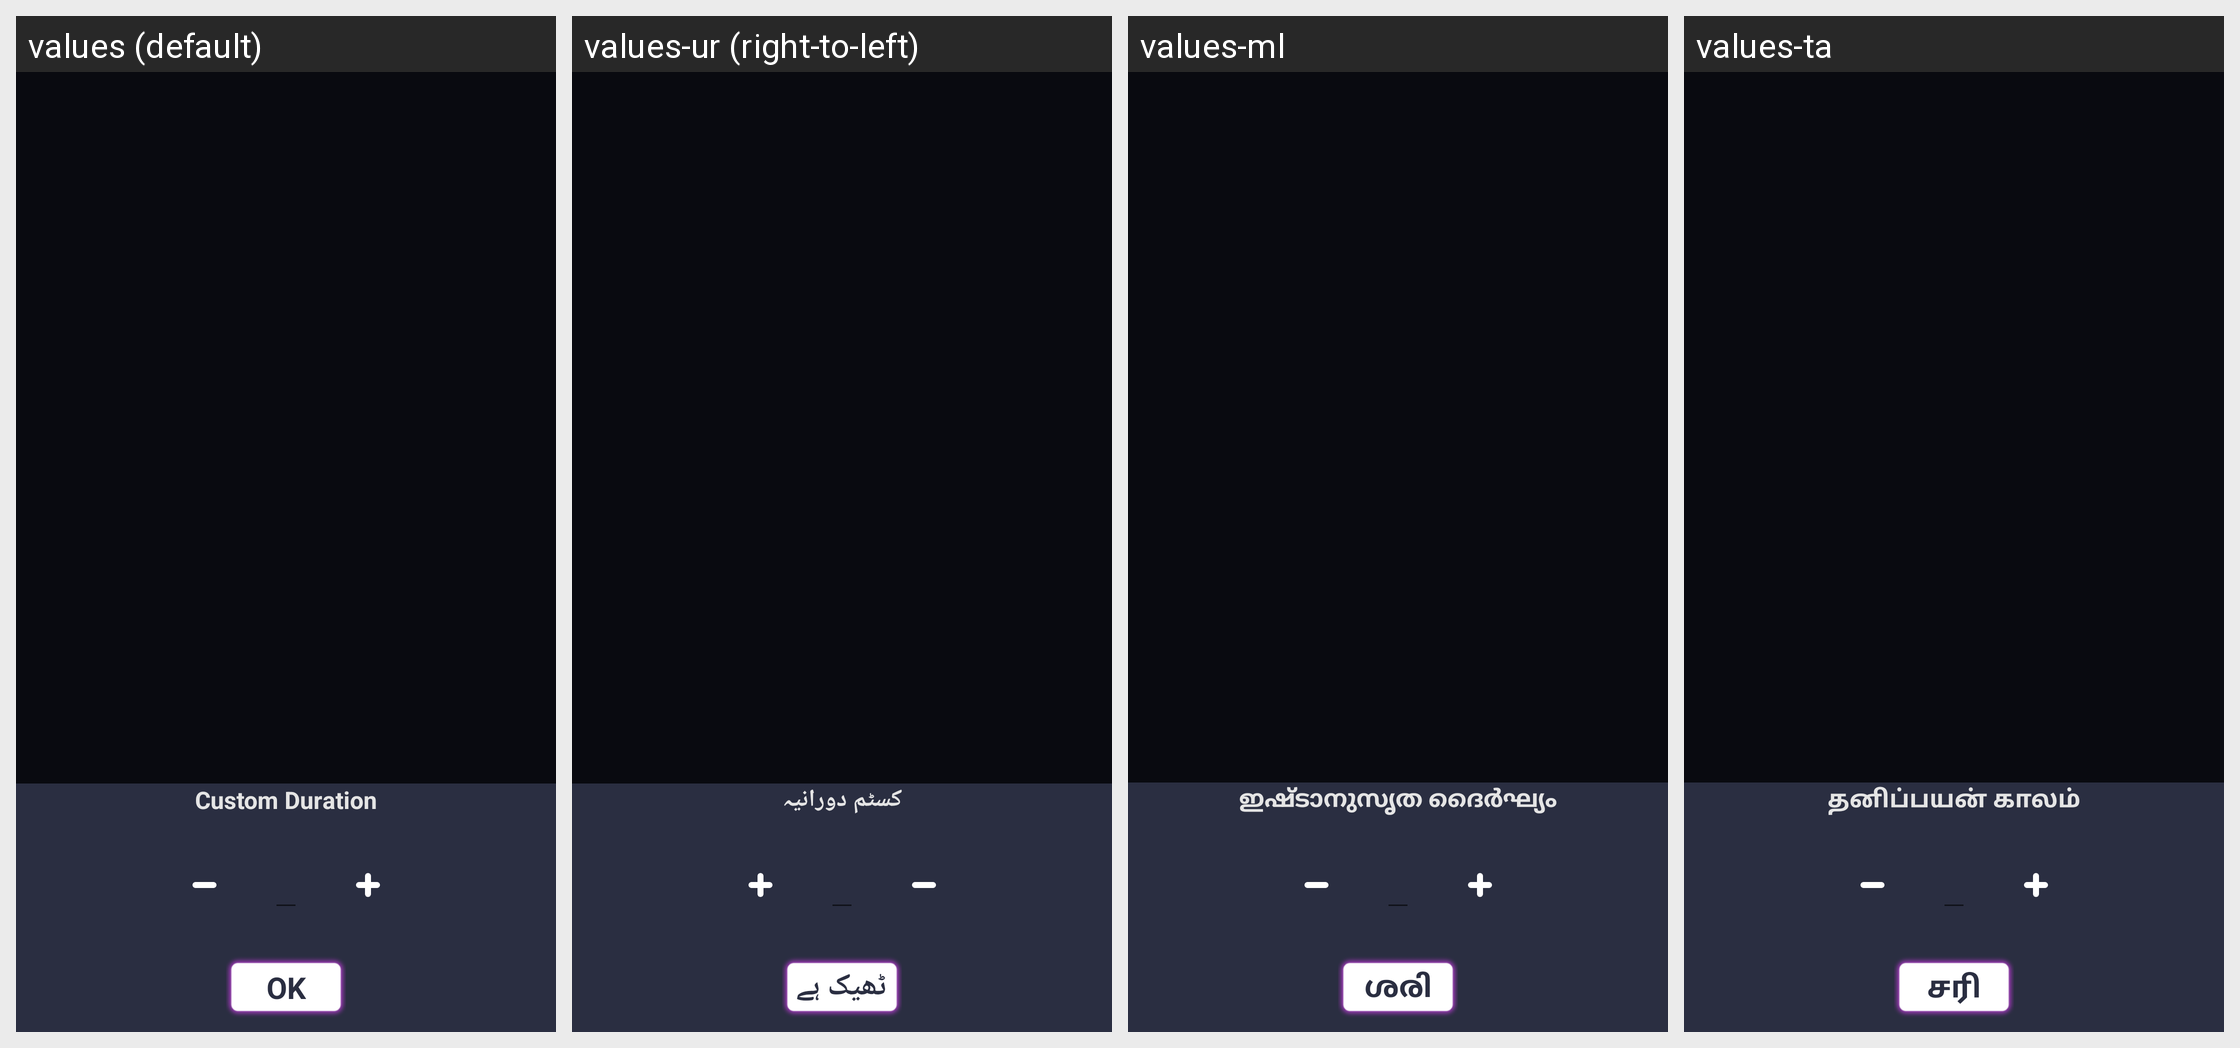

Strings drawn on this Android screen and how each of the app's shown locales translates them:
Android screen res/layout/dialog_custom_duration.xml rendered under 4 locales, left to right: values (default), values-ur (right-to-left), values-ml, values-ta. Device: Nexus 5 (rendered at 1080×1920; each locale shown at half size, 540×960, under a caption strip naming it); theme AppTheme.
Other locales in the repository, not shown: values-af, values-am, values-ar, values-az, values-be, values-bn-rBD, values-ca, values-ceb, values-cs, values-da, values-de, values-el, values-en-rUS, values-es-rUS, values-et, values-fa, values-fi, values-fr, values-fr-rCA, values-ga, values-gl, values-gu, values-ha, values-hi, values-hr, values-hu, values-ig, values-in, values-it, values-ja, values-jv, values-kk, values-km, values-kn, values-ko, values-mr, values-ms, values-my, values-ne, values-nl, values-pa, values-pl, values-ps, values-pt, values-ro, values-ru, values-sd, values-si, values-sk, values-sr, values-su, values-sv, values-te, values-tg, values-th, values-tl, values-tr, values-uk, values-uz, values-vi, values-yo, values-zh, values-zh-rHK, values-zh-rTW.
Strings drawn on this screen, with the default value and each locale's value (text and hints the layout hard-codes, and strings that could not be matched under every locale, appear in the picture but are not listed):

custom_duration
  values: Custom Duration
  values-ur: کسٹم دورانیہ
  values-ml: ഇഷ്‌ടാനുസൃത ദൈർഘ്യം
  values-ta: தனிப்பயன் காலம்

ok
  values: OK
  values-ur: ٹھیک ہے
  values-ml: ശരി
  values-ta: சரி
